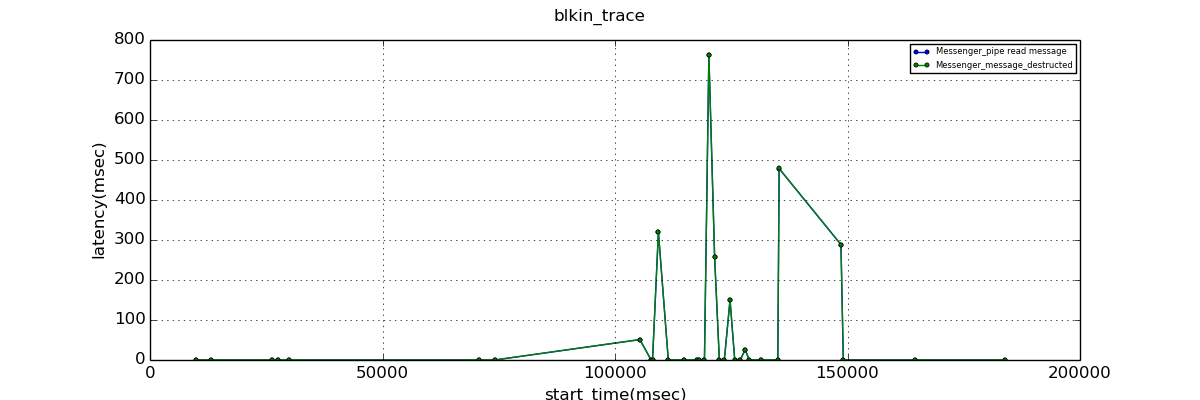

The table this chart was drawn from, first rows:
start_time, Messenger_pipe read message, Messenger_message_destructed
9865, 0.001, 0.142
13191, 0.001, 0.236
26324, 0.004, 0.231
27427, 0.001, 0.088
29968, 0.002, 0.224
70859, 0.002, 0.158
74182, 0.005, 0.185
105350, 50.99, 51.08
107765, 0.001, 0.233
108072, 0.004, 0.175
109334, 319.8, 320.1
111460, 0.002, 0.253
114787, 0.002, 0.222
117676, 0.002, 0.228
118102, 0.002, 0.253
119238, 0.002, 0.234
120188, 762, 762.2
121426, 256.6, 256.7
122441, 0.002, 0.166
123512, 0.002, 0.144
124737, 150.4, 150.5
125750, 0.004, 0.261
126928, 0.004, 0.192
127997, 25.89, 26
128872, 0.001, 0.229
131348, 0.003, 0.167
135016, 0.002, 0.223
135300, 478.5, 478.8
148592, 288.4, 288.6
149102, 0.001, 0.107
164546, 0.002, 0.220
183964, 0.002, 0.159
